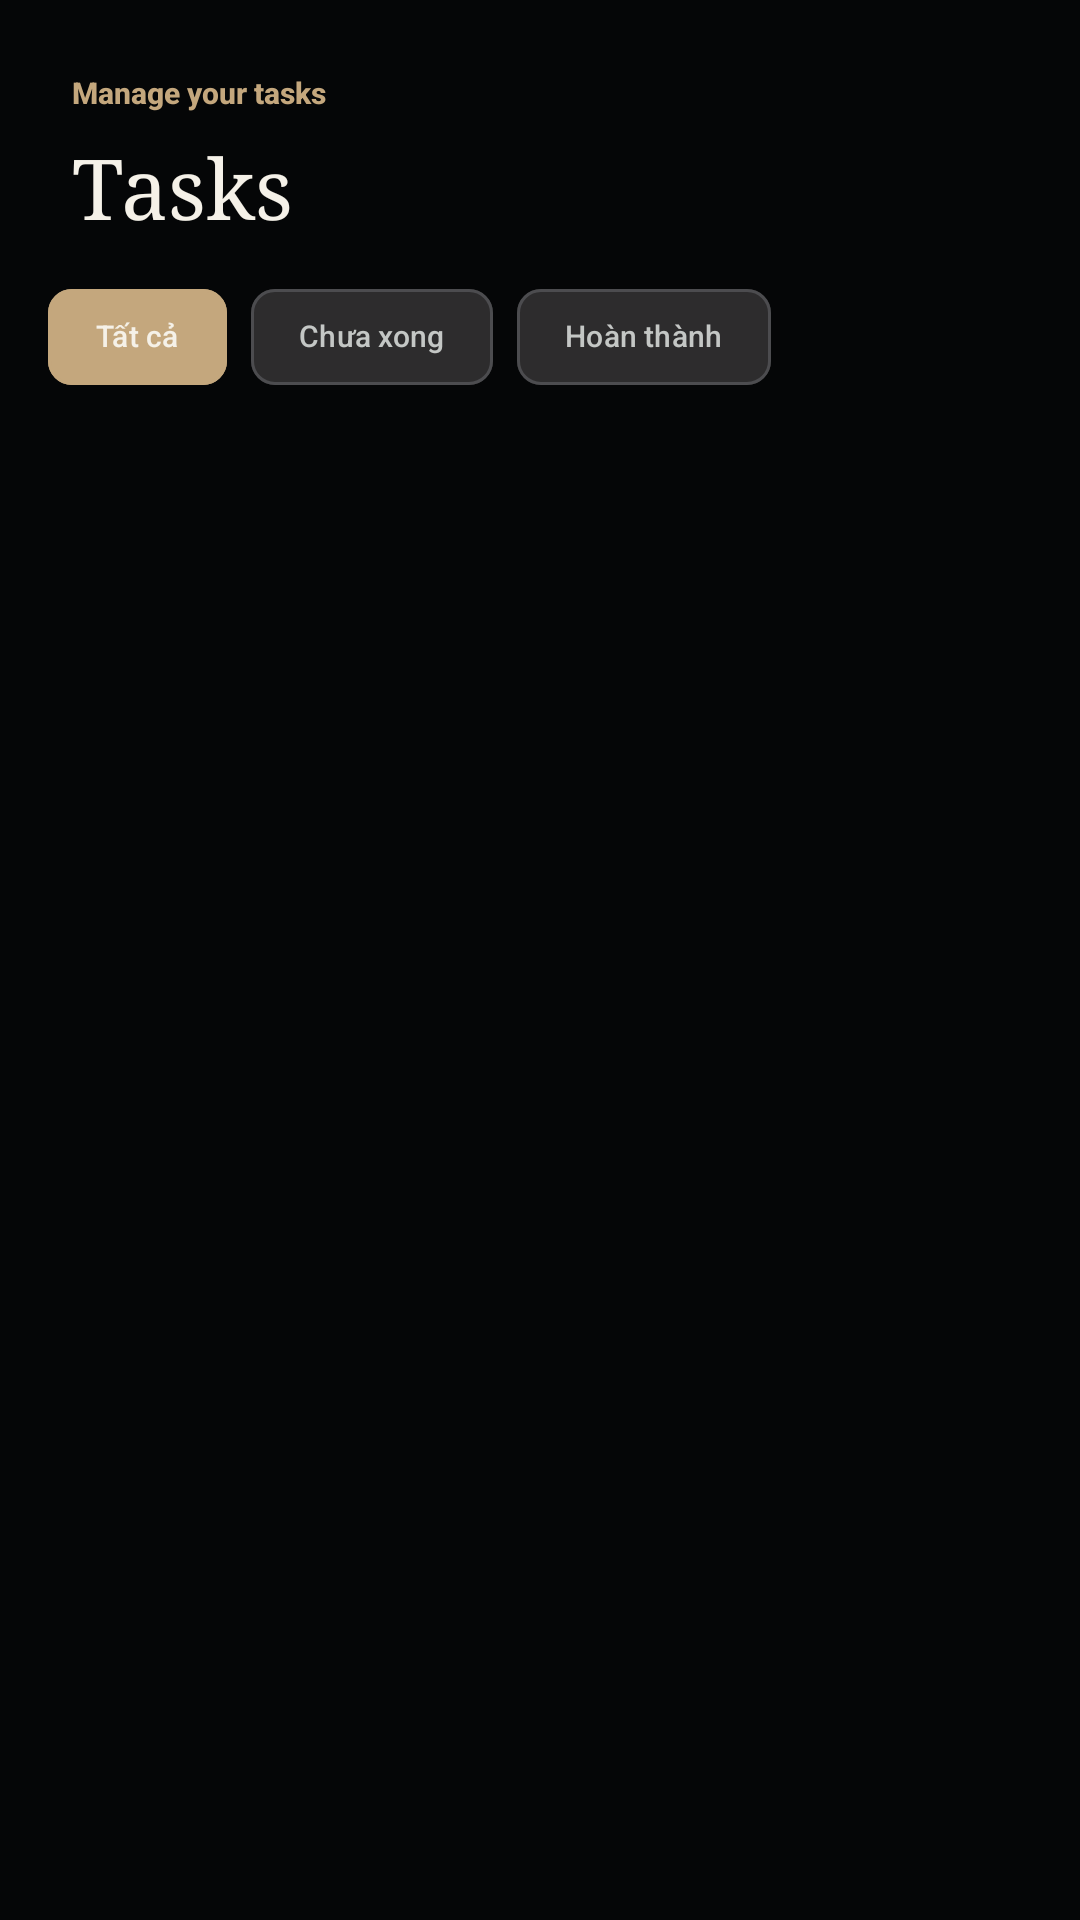

Layout XML and referenced resources for this Android screen:
<!-- AndroidManifest.xml: application theme Theme.FocusBoard -->
<!-- res/layout/fragment_task_list.xml -->
<?xml version="1.0" encoding="utf-8"?>
<LinearLayout xmlns:android="http://schemas.android.com/apk/res/android"
    xmlns:app="http://schemas.android.com/apk/res-auto"
    android:layout_width="match_parent"
    android:layout_height="match_parent"
    android:background="@color/surface"
    android:orientation="vertical">

    
    <LinearLayout
        android:layout_width="match_parent"
        android:layout_height="wrap_content"
        android:orientation="vertical"
        android:paddingStart="@dimen/spacing_24"
        android:paddingTop="@dimen/spacing_24"
        android:paddingEnd="@dimen/spacing_24"
        android:paddingBottom="@dimen/spacing_8">

        <TextView
            android:layout_width="wrap_content"
            android:layout_height="wrap_content"
            android:layout_marginBottom="@dimen/spacing_6"
            android:fontFamily="sans-serif-medium"
            android:text="Manage your tasks"
            android:textColor="@color/primary"
            android:textSize="@dimen/text_size_small"
            android:textStyle="bold" />

        <TextView
            android:layout_width="wrap_content"
            android:layout_height="wrap_content"
            android:fontFamily="serif"
            android:text="@string/title_tasks"
            android:textColor="@color/on_surface"
            android:textSize="@dimen/text_size_display" />
    </LinearLayout>

    
    <com.google.android.material.chip.ChipGroup
        android:layout_width="match_parent"
        android:layout_height="wrap_content"
        android:paddingStart="@dimen/spacing_16"
        android:paddingEnd="@dimen/spacing_16"
        android:paddingBottom="@dimen/spacing_8"
        app:selectionRequired="true"
        app:singleSelection="true">

        <com.google.android.material.chip.Chip
            android:id="@+id/chipAll"
            android:layout_width="wrap_content"
            android:layout_height="wrap_content"
            android:checked="true"
            android:fontFamily="sans-serif-medium"
            android:text="@string/filter_all"
            android:textColor="@color/on_surface"
            android:textSize="@dimen/text_size_small"
            app:chipBackgroundColor="@color/primary"
            app:chipStrokeColor="@color/primary" />

        <com.google.android.material.chip.Chip
            android:id="@+id/chipIncomplete"
            android:layout_width="wrap_content"
            android:layout_height="wrap_content"
            android:fontFamily="sans-serif-medium"
            android:text="@string/filter_incomplete"
            android:textColor="@color/on_surface_variant"
            android:textSize="@dimen/text_size_small"
            app:chipBackgroundColor="@color/surface_container_high"
            app:chipStrokeColor="@color/outline"
            app:chipStrokeWidth="1dp" />

        <com.google.android.material.chip.Chip
            android:id="@+id/chipCompleted"
            android:layout_width="wrap_content"
            android:layout_height="wrap_content"
            android:fontFamily="sans-serif-medium"
            android:text="@string/filter_completed"
            android:textColor="@color/on_surface_variant"
            android:textSize="@dimen/text_size_small"
            app:chipBackgroundColor="@color/surface_container_high"
            app:chipStrokeColor="@color/outline"
            app:chipStrokeWidth="1dp" />

    </com.google.android.material.chip.ChipGroup>

    
    <androidx.recyclerview.widget.RecyclerView
        android:id="@+id/recyclerView"
        android:layout_width="match_parent"
        android:layout_height="0dp"
        android:layout_weight="1"
        android:clipToPadding="false"
        android:paddingStart="@dimen/spacing_12"
        android:paddingEnd="@dimen/spacing_12"
        android:paddingBottom="@dimen/spacing_16" />

    
    <LinearLayout
        android:id="@+id/emptyGroup"
        android:layout_width="match_parent"
        android:layout_height="0dp"
        android:layout_weight="1"
        android:gravity="center"
        android:orientation="vertical"
        android:visibility="gone">

        <ImageView
            android:layout_width="64dp"
            android:layout_height="64dp"
            android:importantForAccessibility="no"
            app:srcCompat="@drawable/ic_empty_tasks"
            app:tint="@color/on_surface_variant" />

        <TextView
            android:layout_width="wrap_content"
            android:layout_height="wrap_content"
            android:layout_marginTop="@dimen/spacing_16"
            android:fontFamily="sans-serif"
            android:text="@string/empty_tasks"
            android:textColor="@color/on_surface_variant"
            android:textSize="@dimen/text_size_body" />

        <TextView
            android:layout_width="wrap_content"
            android:layout_height="wrap_content"
            android:layout_marginTop="@dimen/spacing_4"
            android:fontFamily="sans-serif"
            android:text="@string/empty_tasks_hint"
            android:textColor="@color/on_surface_variant"
            android:textSize="@dimen/text_size_small" />
    </LinearLayout>

</LinearLayout>
<!-- resources referenced by this layout -->
<resources>
  <color name="on_surface">#F5F1E8</color>
  <color name="on_surface_variant">#C4C7C5</color>
  <color name="outline">#4C4C4F</color>
  <color name="primary">#C4A77D</color>
  <color name="surface">#050607</color>
  <color name="surface_container_high">#2D2C2D</color>
  <dimen name="spacing_12">12dp</dimen>
  <dimen name="spacing_16">16dp</dimen>
  <dimen name="spacing_24">24dp</dimen>
  <dimen name="spacing_4">4dp</dimen>
  <dimen name="spacing_6">6dp</dimen>
  <dimen name="spacing_8">8dp</dimen>
  <dimen name="text_size_body">14sp</dimen>
  <dimen name="text_size_display">28sp</dimen>
  <dimen name="text_size_small">10sp</dimen>
  <!-- drawable ic_empty_tasks (drawable) -->
  <vector xmlns:android="http://schemas.android.com/apk/res/android"
      android:width="24dp"
      android:height="24dp"
      android:viewportWidth="24"
      android:viewportHeight="24">
      <path
          android:fillColor="#FF000000"
          android:pathData="M9,5H7a2,2 0,0 0,-2 2v12a2,2 0,0 0,2 2h10a2,2 0,0 0,2 -2V7a2,2 0,0 0,-2 -2h-2M9,5a2,2 0,0 0,2 2h2a2,2 0,0 0,2 -2M9,5a2,2 0,0 1,2 -2h2a2,2 0,0 1,2 2"
          android:strokeColor="#FF000000"
          android:strokeWidth="2"
          android:strokeLineCap="round"
          android:strokeLineJoin="round"
          android:fillType="nonZero" />
      <path
          android:pathData="M9,12l2,2 4,-4"
          android:strokeColor="#FF000000"
          android:strokeWidth="2"
          android:strokeLineCap="round"
          android:strokeLineJoin="round" />
  </vector>
  <string name="empty_tasks">Chưa có task nào</string>
  <string name="empty_tasks_hint">Tạo TODO block trong các page để theo dõi công việc</string>
  <string name="filter_all">Tất cả</string>
  <string name="filter_completed">Hoàn thành</string>
  <string name="filter_incomplete">Chưa xong</string>
  <string name="title_tasks">Tasks</string>
  <style name="Theme.FocusBoard" parent="Base.Theme.FocusBoard" />
  <color name="on_primary">#FFFFFF</color>
  <color name="primary_container">#E8DCC8</color>
  <color name="on_primary_container">#3E2F1A</color>
  <color name="secondary">#9C8A7A</color>
  <color name="on_secondary">#FFFFFF</color>
  <color name="secondary_container">#E8DCC8</color>
  <color name="on_secondary_container">#3E2F1A</color>
  <color name="tertiary">#8A6E4B</color>
  <color name="on_tertiary">#FFFFFF</color>
  <color name="tertiary_container">#D8C4A8</color>
  <color name="on_tertiary_container">#3E2F1A</color>
  <color name="error">#B3261E</color>
  <color name="on_error">#FFFFFF</color>
  <color name="error_container">#F9DEDC</color>
  <color name="on_error_container">#410E0B</color>
  <color name="background">#050607</color>
  <color name="surface_container_low">#1C1C1D</color>
</resources>
